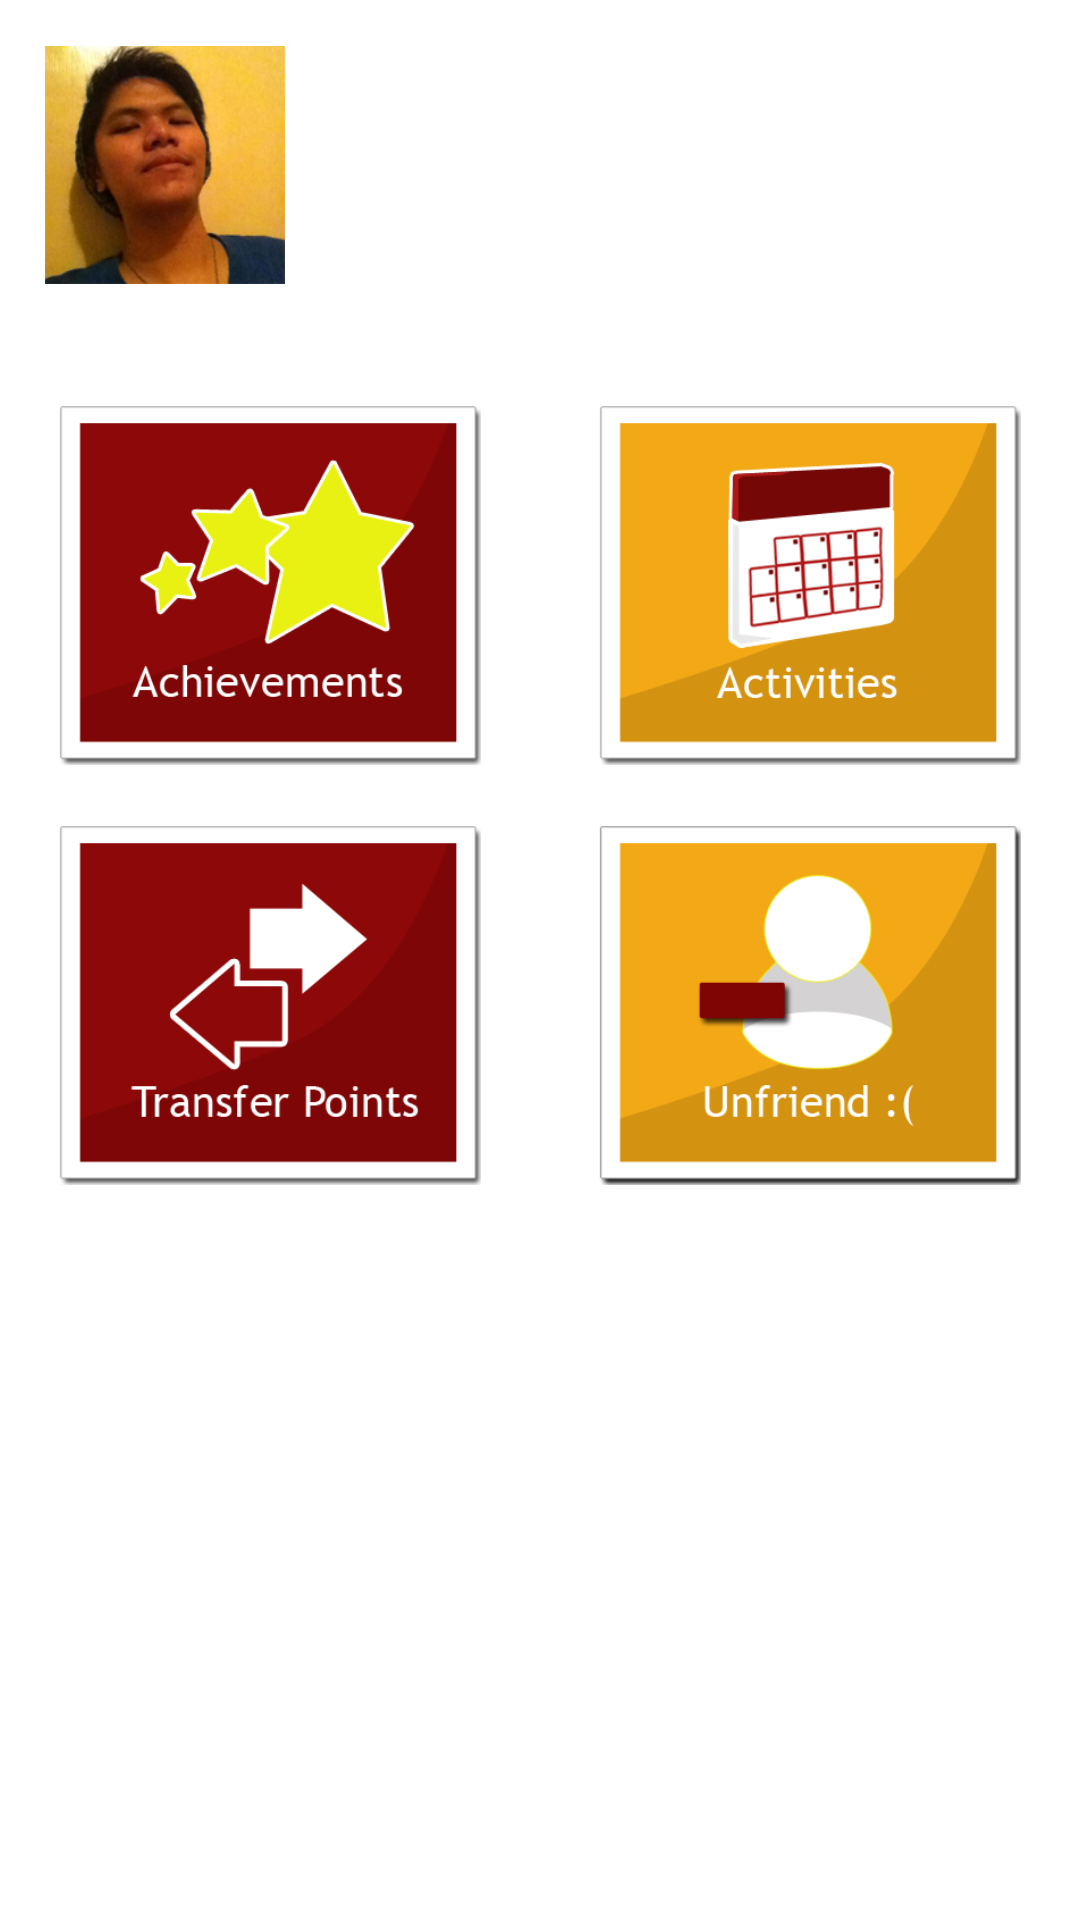

This screen was rendered from an Android layout file. Write that file and the resources it references.
<!-- AndroidManifest.xml: application theme CustomTheme -->
<!-- res/layout/friend_profile.xml -->
<?xml version="1.0" encoding="utf-8"?>

<LinearLayout xmlns:android="http://schemas.android.com/apk/res/android"
    android:layout_width="match_parent"
    android:layout_height="match_parent"
    android:background="@drawable/friend_profile"
    android:orientation="vertical" >

    <RelativeLayout
        android:layout_width="match_parent"
        android:layout_height="wrap_content"
        android:layout_marginBottom="20dp"
        android:layout_marginTop="15dp" >

        <ImageView
            android:id="@+id/imgFriendAvatar"
            android:layout_width="80dp"
            android:layout_height="80dp"
            android:layout_alignParentLeft="true"
            android:layout_alignParentTop="true"
            android:layout_marginLeft="15dp"
            android:src="@drawable/upic" />

        <TextView
            android:id="@+id/txtFriendName"
            android:layout_width="wrap_content"
            android:layout_height="wrap_content"
            android:layout_marginLeft="24dp"
            android:layout_toRightOf="@+id/imgFriendAvatar"
            android:text="NAME"
            android:textColor="@color/white" />

        <TextView
            android:id="@+id/txtFriendPoint"
            android:layout_width="wrap_content"
            android:layout_height="wrap_content"
            android:layout_below="@+id/txtFriendName"
            android:layout_marginLeft="24dp"
            android:layout_toRightOf="@+id/imgFriendAvatar"
            android:text="Points : 999"
            android:textColor="@color/white" />

        <TextView
            android:id="@+id/txtFriendRank"
            android:layout_width="wrap_content"
            android:layout_height="wrap_content"
            android:layout_alignLeft="@+id/txtFriendPoint"
            android:layout_below="@+id/txtFriendPoint"
            android:text="Rank : Ultimate"
            android:textColor="@color/white" />

        <TextView
            android:id="@+id/txtFriendAch"
            android:layout_width="wrap_content"
            android:layout_height="wrap_content"
            android:layout_alignLeft="@+id/txtFriendRank"
            android:layout_below="@+id/txtFriendRank"
            android:text="Total Achievement : 999/999"
            android:textColor="@color/white" />

    </RelativeLayout>

    <LinearLayout
        android:layout_width="match_parent"
        android:layout_height="wrap_content"
        android:layout_marginTop="20dp"
        android:orientation="vertical"
        android:weightSum="2" >

        <LinearLayout
            android:layout_width="match_parent"
            android:layout_height="wrap_content"
            android:layout_marginBottom="20dp"
            android:layout_weight="1"
            android:orientation="horizontal"
            android:weightSum="2" >

            <ImageView
                android:id="@+id/btnFriendAchievements"
                android:layout_width="120dp"
                android:layout_height="120dp"
                android:layout_weight="1"
                android:src="@drawable/achievements2" />

            <ImageView
                android:id="@+id/btnFriendActivities"
                android:layout_width="120dp"
                android:layout_height="120dp"
                android:layout_weight="1"
                android:src="@drawable/activities_friend" />
        </LinearLayout>

        <LinearLayout
            android:layout_width="match_parent"
            android:layout_height="wrap_content"
            android:layout_weight="1"
            android:orientation="horizontal"
            android:weightSum="2" >

            <ImageView
                android:id="@+id/btnFriendTransfer"
                android:layout_width="120dp"
                android:layout_height="120dp"
                android:layout_weight="1"
                android:src="@drawable/transfer" />

            <ImageView
                android:id="@+id/btnFriendUnfollow"
                android:layout_width="120dp"
                android:layout_height="120dp"
                android:layout_weight="1"
                android:src="@drawable/unfriend" />
        </LinearLayout>
    </LinearLayout>

</LinearLayout>
<!-- resources referenced by this layout -->
<resources>
  <color name="white">#FFFFFF</color>
  <!-- drawable achievements2: png bitmap (drawable, 17437 bytes) -->
  <!-- drawable activities_friend: png bitmap (drawable, 21267 bytes) -->
  <!-- drawable transfer: png bitmap (drawable, 10955 bytes) -->
  <!-- drawable unfriend: png bitmap (drawable, 13918 bytes) -->
  <!-- drawable upic: png bitmap (drawable, 60289 bytes) -->
  <style name="CustomTheme" parent="android:Theme.Light">
      <item name="android:windowIsTranslucent">true</item>
      <item name="android:windowNoTitle">true</item>
      <item name="android:windowIsFloating">false</item>
      <item name="android:backgroundDimEnabled">false</item>
    </style>
</resources>
